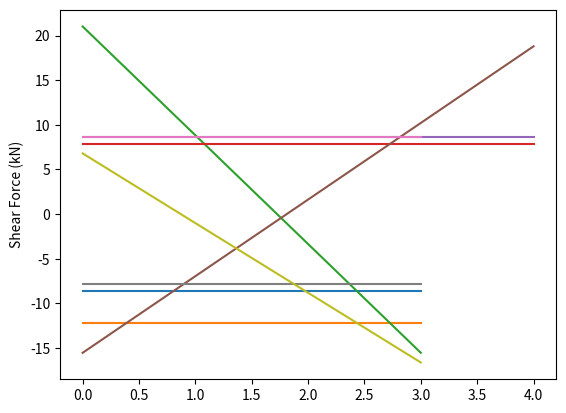

Reproduce this figure in Python.
#!/usr/bin/env python
# coding: utf-8

# In[1]:


import numpy as np
import matplotlib.pyplot as plt


# In[2]:


def PlaneFrameElementLength(x1,y1,x2,y2):
    """This function returns the length of the plane frame element whose first node has coordinates (x1,y1) 
    and second node has coordinates (x2,y2)."""
    
    return np.sqrt((x2-x1)*(x2-x1) + (y2-y1)*(y2-y1))


# In[3]:


def PlaneFrameElementStiffness(E,A,I,L,theta):
    """This function returns the element stiffness matrix for a plane frame element with modulus of elasticity E,
    cross-sectional area A, moment of inertia I, length L, and angle theta (in degrees). The size of the 
    element stiffness matrix is 6 x 6."""
    x = theta*np.pi/180
    C = np.cos(x)
    S = np.sin(x)
    w1 = A*C*C + 12*I*S*S/(L*L)
    w2 = A*S*S + 12*I*C*C/(L*L)
    w3 = (A-12*I/(L*L))*C*S
    w4 = 6*I*S/L
    w5 = 6*I*C/L
    y = E/L * np.array([[w1, w3, -w4, -w1, -w3, -w4], [w3, w2, w5, -w3, -w2, w5],
                      [-w4, w5, 4*I, w4, -w5, 2*I], [-w1, -w3, w4, w1, w3, w4],
                      [-w3, -w2, -w5, w3, w2, -w5], [-w4, w5, 2*I, w4, -w5, 4*I]])
    return y


# In[4]:


def PlaneFrameAssemble(K,k,i,j):
    """"This function assembles the element stiffness matrix k of the plane frame element with nodes i and j 
    into the global stiffness matrix K. This function returns the global stiffness matrix K after the 
    element stiffness matrix k is assembled."""
    temp = [3*i-3, 3*i-2, 3*i-1, 3*j-3, 3*j-2, 3*j-1]
    for i in range(len(temp)):
        for j in range(len(temp)):
            K[temp[i], temp[j]] += k[i, j]
    
    return K


# In[5]:


def PlaneFrameElementForces(E,A,I,L,theta,u):
    """This function returns the element force vector given the modulus of elasticity E, 
    the cross-sectional area A, the moment of inertia I, the length L, the angle theta 
    (in degrees), and the element nodal displacement vector u."""
    
    x = theta * np.pi/180
    C = np.cos(x)
    S = np.sin(x)
    w1 = E*A/L
    w2 = 12*E*I/(L*L*L)
    w3 = 6*E*I/(L*L)
    w4 = 4*E*I/L
    w5 = 2*E*I/L
    kprime = np.array([[w1, 0, 0, -w1, 0, 0], [0, w2, w3, 0, -w2, w3], 
                       [0, w3, w4, 0, -w3, w5], [-w1, 0, 0, w1, 0, 0],
                       [0, -w2, -w3, 0, w2, -w3], [0, w3, w5, 0, -w3, w4]])

    T = np.array([[C, S, 0, 0, 0, 0], [-S, C, 0, 0, 0, 0], [0, 0, 1, 0, 0, 0],
                  [0, 0, 0, C, S, 0], [0, 0, 0, -S, C, 0], [0, 0, 0, 0, 0, 1]])
    y = np.dot(kprime,np.dot(T,u))
    
    return y


# In[6]:


def PlaneFrameElementAxialDiagram(f, L):
    """"This function plots the axial force diagram for the plane frame element with nodal 
    force vector f and length L."""
    
    x = [0, L]
    z = [-f[0,0] , f[3,0]]
    plt.plot(x,z)
    plt.ylabel('Axial Force (kN)')
    plt.show()


# In[7]:


def PlaneFrameElementShearDiagram(f, L):
    """"This function plots the shear force diagram for the plane frame element with nodal 
    force vector f and length L."""
    
    x = [0, L]
    z = [f[1,0] , -f[4,0]]
    plt.plot(x,z)
    plt.ylabel('Shear Force (kN)')
    plt.show()


# In[8]:


def PlaneFrameElementMomentDiagram(f, L):
    """"This function plots the bending moment diagram for the plane frame element with nodal 
    force vector f and length L."""
    
    x = [0, L]
    z = [-f[2,0] , f[5,0]]
    plt.plot(x,z)
    plt.ylabel('Shear Force (kN)')
    plt.show()


# In[9]:


def PlaneFrameInclinedSupport(T,i,alpha):
    """This function calculates the tranformation matrix T of the inclined 
    support at node i with angle of inclination alpha (in degrees)."""
    x = alpha*pi/180
    T[3*i-3,3*i-3] = np.cos(x)
    T[3*i-3,3*i-2] = np.sin(x)
    T[3*i-3,3*i-1] = 0
    T[3*i-2,3*i-3] = -np.sin(x)
    T[3*i-2,3*i-2] = np.cos(x)
    T[3*i-2,3*i-1] = 0
    T[3*i-1,3*i-3] = 0
    T[3*i-1,3*i-2] = 0
    T[3*i-1,3*i-1] = 1
    return T


# In[10]:


##Step 1 : Initializing the problem

E = 210e6
I = 5e-5
A = 2e-2
L1 = 3
L2 = 4
L3 = 3
nodes = [1,2,3,4]
node_connections = [(1,2), (2,3), (3,4)]
length = [L1, L2, L3]
theta = [90, 0, 270]


# In[11]:


## Step 2 : Element Stiffness Matrices

k = []

for node in range(len(node_connections)):
    k1 = PlaneFrameElementStiffness(E,A,I,length[node],theta[node])
    k.append(k1)


# In[12]:


## Step 3 : Global Stiffness Matrix

K = np.zeros((3*len(nodes), 3*len(nodes)))
for node in range(len(node_connections)):
    K=PlaneFrameAssemble(K,k[node],node_connections[node][0],node_connections[node][1])

K


# In[13]:


## Step 4 : Applying Boundary Conditions

U=np.zeros((len(nodes)*3,1))   
F=np.zeros((len(nodes)*3,1))   

U[0,0] = 0
U[1,0] = 0
U[2,0] = 0
U[9,0] = 0
U[10,0] = 0
U[11,0] = 0

F[3,0] = -20
F[4,0] = 0
F[5,0] = 0
F[6,0] = 0
F[7,0] = 0
F[8,0] = 12


# In[14]:


## Step 5 : Solving the Equations

bound = [3, 4, 5, 6, 7, 8]

Up=U[bound]
Fp=F[bound]
Kpp=K[bound]
Kpp=Kpp[:,bound]


Up=np.dot(np.linalg.inv(Kpp),Fp)
print("Displacements and Rotations at Node 2 and 3 are [U2x U2y Phi2 U3x U3y Phi3]")
print(Up)


# In[15]:


## Post - processing

U[bound]=Up

force = []
for i in range(3*len(nodes)):
    if i not in bound:
        force.append(i)

F=np.dot(K,U)
print("Reactions at Node 1, and 4 are [F1x, F21y, M1, F4x, F4y, M4]")
print(F[force,0])


# In[16]:


## Axial Force, Shear Force and Bending Moment

u = [] 
f = []
for node in node_connections:
    u1 = np.asarray([U[node[0]*3-3], U[node[0]*3-2], U[node[0]*3-1], 
                     U[node[1]*3-3], U[node[1]*3-2], U[node[1]*3-1]])
    u.append(u1)

for i in range(len(node_connections)):
    f1 = PlaneFrameElementForces(E,A,I,length[i],theta[i],u[i])
    f.append(f1)
    print("The Axial Force, Shear Force and Bending Moment in Element " + str(i+1) + " is" + '\n', f1)


# In[17]:


## AFD, SFD and BMD

for i in range(len(f)):
    print("Axial Force Diagram for Element "+ str(i+1))
    PlaneFrameElementAxialDiagram(f[i],length[i])
    print("Shear Force Diagram for Element "+ str(i+1))
    PlaneFrameElementShearDiagram(f[i],length[i])
    print("Bending Moment Diagram for Element "+ str(i+1))
    PlaneFrameElementMomentDiagram(f[i],length[i])
    


# In[ ]:




